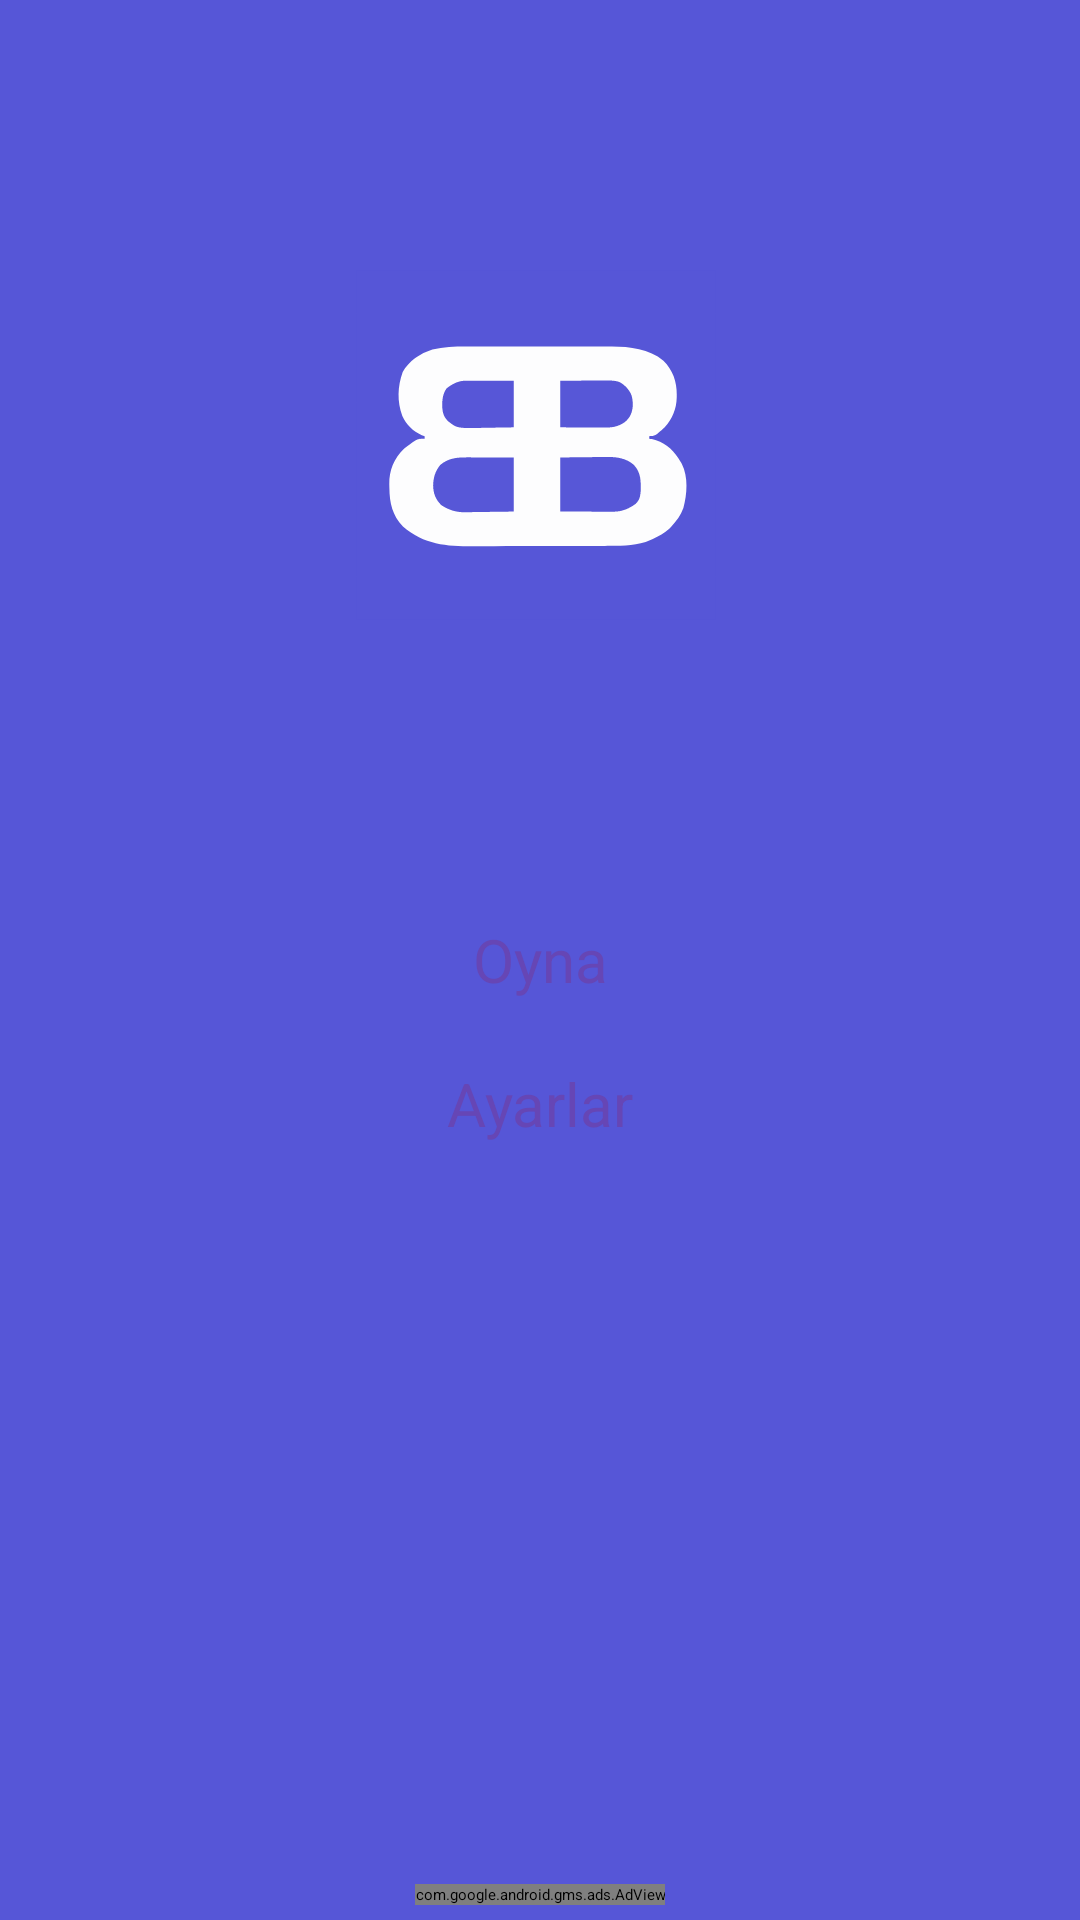

Layout XML and referenced resources for this Android screen:
<!-- AndroidManifest.xml: application theme Theme.App.Splash -->
<!-- res/layout/fragment_entry_screen.xml -->
<?xml version="1.0" encoding="utf-8"?>
<androidx.constraintlayout.widget.ConstraintLayout xmlns:android="http://schemas.android.com/apk/res/android"
    xmlns:app="http://schemas.android.com/apk/res-auto"
    xmlns:tools="http://schemas.android.com/tools"
    android:layout_width="match_parent"
    android:layout_height="match_parent"
    android:layout_gravity="center"
    android:background="@color/md_theme_light_primary"
    tools:context=".screen.entry.EntryScreen">



    <ImageView
        android:id="@+id/imageView"
        android:layout_width="match_parent"
        android:layout_height="199dp"
        android:layout_marginTop="53dp"
        android:background="@color/base"
        android:contentDescription="@string/logo_bir_bilsen"
        android:src="@drawable/icon"
        app:layout_constraintEnd_toEndOf="parent"
        app:layout_constraintHorizontal_bias="0.5"
        app:layout_constraintStart_toStartOf="parent"
        app:layout_constraintTop_toTopOf="parent" />

    <Button
        android:id="@+id/entryScreenPlayButton"
        style="@style/Widget.MaterialComponents.Button.UnelevatedButton"
        android:layout_width="match_parent"
        android:layout_height="wrap_content"
        android:layout_margin="15dp"
        android:backgroundTint="@color/white"
        android:text="@string/play"
        android:textAllCaps="false"
        android:textColor="@color/purple"
        android:textSize="20sp"
        app:layout_constraintBottom_toBottomOf="parent"
        app:layout_constraintEnd_toEndOf="parent"
        app:layout_constraintHorizontal_bias="0.5"
        app:layout_constraintStart_toStartOf="parent"
        app:layout_constraintTop_toTopOf="parent"
        app:layout_constraintVertical_bias="0.5" />

    <Button
        android:id="@+id/entryScreenSettingsButton"
        style="@style/Widget.MaterialComponents.Button.UnelevatedButton"
        android:layout_width="match_parent"
        android:layout_height="wrap_content"
        android:layout_marginStart="15dp"
        android:layout_marginEnd="15dp"
        android:backgroundTint="@color/white"
        android:text="@string/settings"
        android:textAllCaps="false"
        android:textColor="@color/purple"
        android:textSize="20sp"
        app:layout_constraintBottom_toBottomOf="parent"
        app:layout_constraintEnd_toEndOf="parent"
        app:layout_constraintHorizontal_bias="0.5"
        app:layout_constraintStart_toStartOf="parent"
        app:layout_constraintTop_toBottomOf="@+id/entryScreenPlayButton"
        app:layout_constraintVertical_bias="0.0" />



    <com.google.android.gms.ads.AdView
        android:id="@+id/entryScreenAdView"
        android:layout_width="wrap_content"
        android:layout_height="wrap_content"
        android:layout_alignParentBottom="true"
        android:layout_centerHorizontal="true"
        android:layout_marginBottom="5dp"
        app:adSize="BANNER"
        app:adUnitId="ca-app-pub-5990820577037460/9087335105"
        app:layout_constraintBottom_toBottomOf="parent"
        app:layout_constraintEnd_toEndOf="parent"
        app:layout_constraintStart_toStartOf="parent" />


</androidx.constraintlayout.widget.ConstraintLayout>
<!-- resources referenced by this layout -->
<resources>
  <color name="base">#5656d7</color>
  <color name="md_theme_light_primary">#5656d7</color>
  <color name="purple">#6646B5</color>
  <color name="white">#FFFFFFFF</color>
  <!-- drawable icon: vector/xml drawable (drawable, 4489 chars, omitted) -->
  <string name="logo_bir_bilsen">Logo Bir Bilsen</string>
  <string name="play">Oyna</string>
  <string name="settings">Ayarlar</string>
  <style name="Theme.App.Splash" parent="Theme.SplashScreen">
          <item name="windowSplashScreenBackground">@color/md_theme_light_primary</item>
          <item name="windowSplashScreenAnimatedIcon">@drawable/icon</item>
          <item name="postSplashScreenTheme">@style/Base.Theme.BirBilsen</item>
      </style>
  <style name="Base.Theme.BirBilsen" parent="Theme.Material3.DayNight.NoActionBar">
          <item name="materialSwitchStyle">@style/Widget.App.Switch</item>
          <item name="android:navigationBarColor">@android:color/transparent</item>
          <item name="android:statusBarColor">@android:color/transparent</item>
          <item name="android:windowLightStatusBar">?attr/isLightTheme</item>
  
      </style>
  <style name="Widget.App.Switch" parent="Widget.Material3.CompoundButton.MaterialSwitch">
          <item name="materialThemeOverlay">@style/ThemeOverlay.App.Switch</item>
      </style>
  <style name="ThemeOverlay.App.Switch" parent="">
          <item name="colorPrimary">@color/green</item>
          <item name="colorSurfaceVariant">@color/green</item>
      </style>
  <color name="green">#6ED518</color>
</resources>
